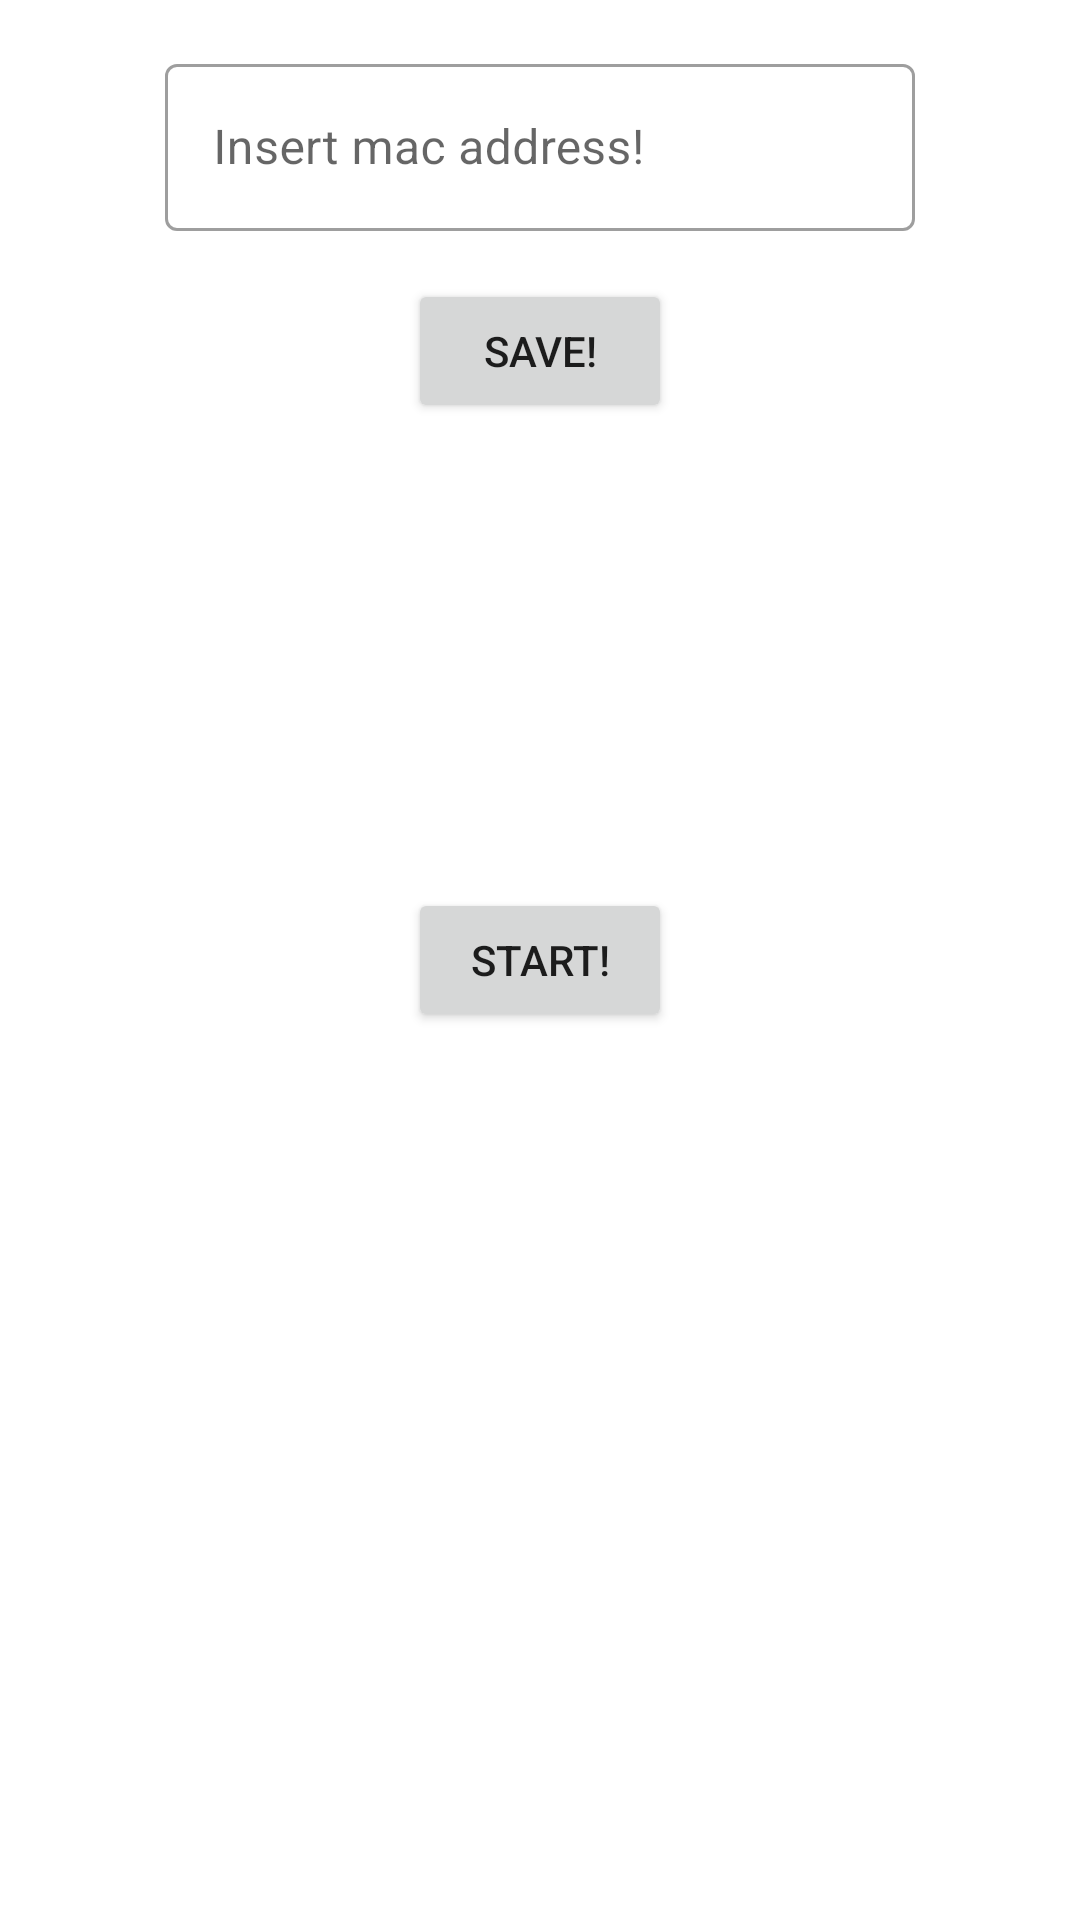

Layout XML and referenced resources for this Android screen:
<!-- AndroidManifest.xml: application theme Theme.ComputerStartingWidget -->
<!-- res/layout/activity_main.xml -->
<?xml version="1.0" encoding="utf-8"?>
<androidx.constraintlayout.widget.ConstraintLayout
        xmlns:android="http://schemas.android.com/apk/res/android"
        xmlns:tools="http://schemas.android.com/tools"
        xmlns:app="http://schemas.android.com/apk/res-auto"
        android:layout_width="match_parent"
        android:layout_height="match_parent"
        tools:context=".activity.MainActivity">

    <com.google.android.material.textfield.TextInputLayout
            android:id="@+id/mac_address_field"
            android:layout_margin="16dp"
            android:layout_height="wrap_content"
            android:layout_width="250dp"
            android:hint="@string/insert_mac_address"
            app:layout_constraintTop_toTopOf="parent"
            app:layout_constraintStart_toStartOf="parent" app:layout_constraintEnd_toEndOf="parent">

        <com.google.android.material.textfield.TextInputEditText
                android:id="@+id/mac_address_edit_text"
                android:layout_width="match_parent"
                android:layout_height="wrap_content"
        />
    </com.google.android.material.textfield.TextInputLayout>
    <Button
            android:text="@string/start"
            android:layout_width="wrap_content"
            android:layout_height="wrap_content" android:id="@+id/startButton"
            app:layout_constraintTop_toTopOf="parent"
            app:layout_constraintBottom_toBottomOf="parent" app:layout_constraintStart_toStartOf="parent"
            app:layout_constraintEnd_toEndOf="parent"/>
    <Button
            android:text="@string/save"
            android:layout_width="wrap_content"
            android:layout_height="wrap_content" android:id="@+id/saveButton"
            app:layout_constraintTop_toBottomOf="@+id/mac_address_field" app:layout_constraintStart_toStartOf="parent"
            app:layout_constraintEnd_toEndOf="parent" android:layout_marginTop="16dp"/>
</androidx.constraintlayout.widget.ConstraintLayout>
<!-- resources referenced by this layout -->
<resources>
  <string name="insert_mac_address">Insert mac address!</string>
  <string name="save">Save!</string>
  <string name="start">Start!</string>
  <style name="Theme.ComputerStartingWidget" parent="Theme.MaterialComponents.DayNight.DarkActionBar">
          
          <item name="colorPrimary">@color/pink</item>
          <item name="colorPrimaryVariant">@color/pink_dark</item>
          <item name="colorOnPrimary">@color/white</item>
          
          <item name="colorSecondary">@color/purple</item>
          <item name="colorSecondaryVariant">@color/purple_dark</item>
          <item name="colorOnSecondary">@color/white</item>
          
          <item name="android:statusBarColor" tools:targetApi="l">?attr/colorPrimaryVariant</item>
          
          
          <item name="textInputStyle">@style/Widget.MaterialComponents.TextInputLayout.OutlinedBox</item>
      </style>
  <color name="pink">#880e4f</color>
  <color name="pink_dark">#560027</color>
  <color name="white">#FFFFFFFF</color>
  <color name="purple">#6a1b9a</color>
  <color name="purple_dark">#38006b</color>
</resources>
